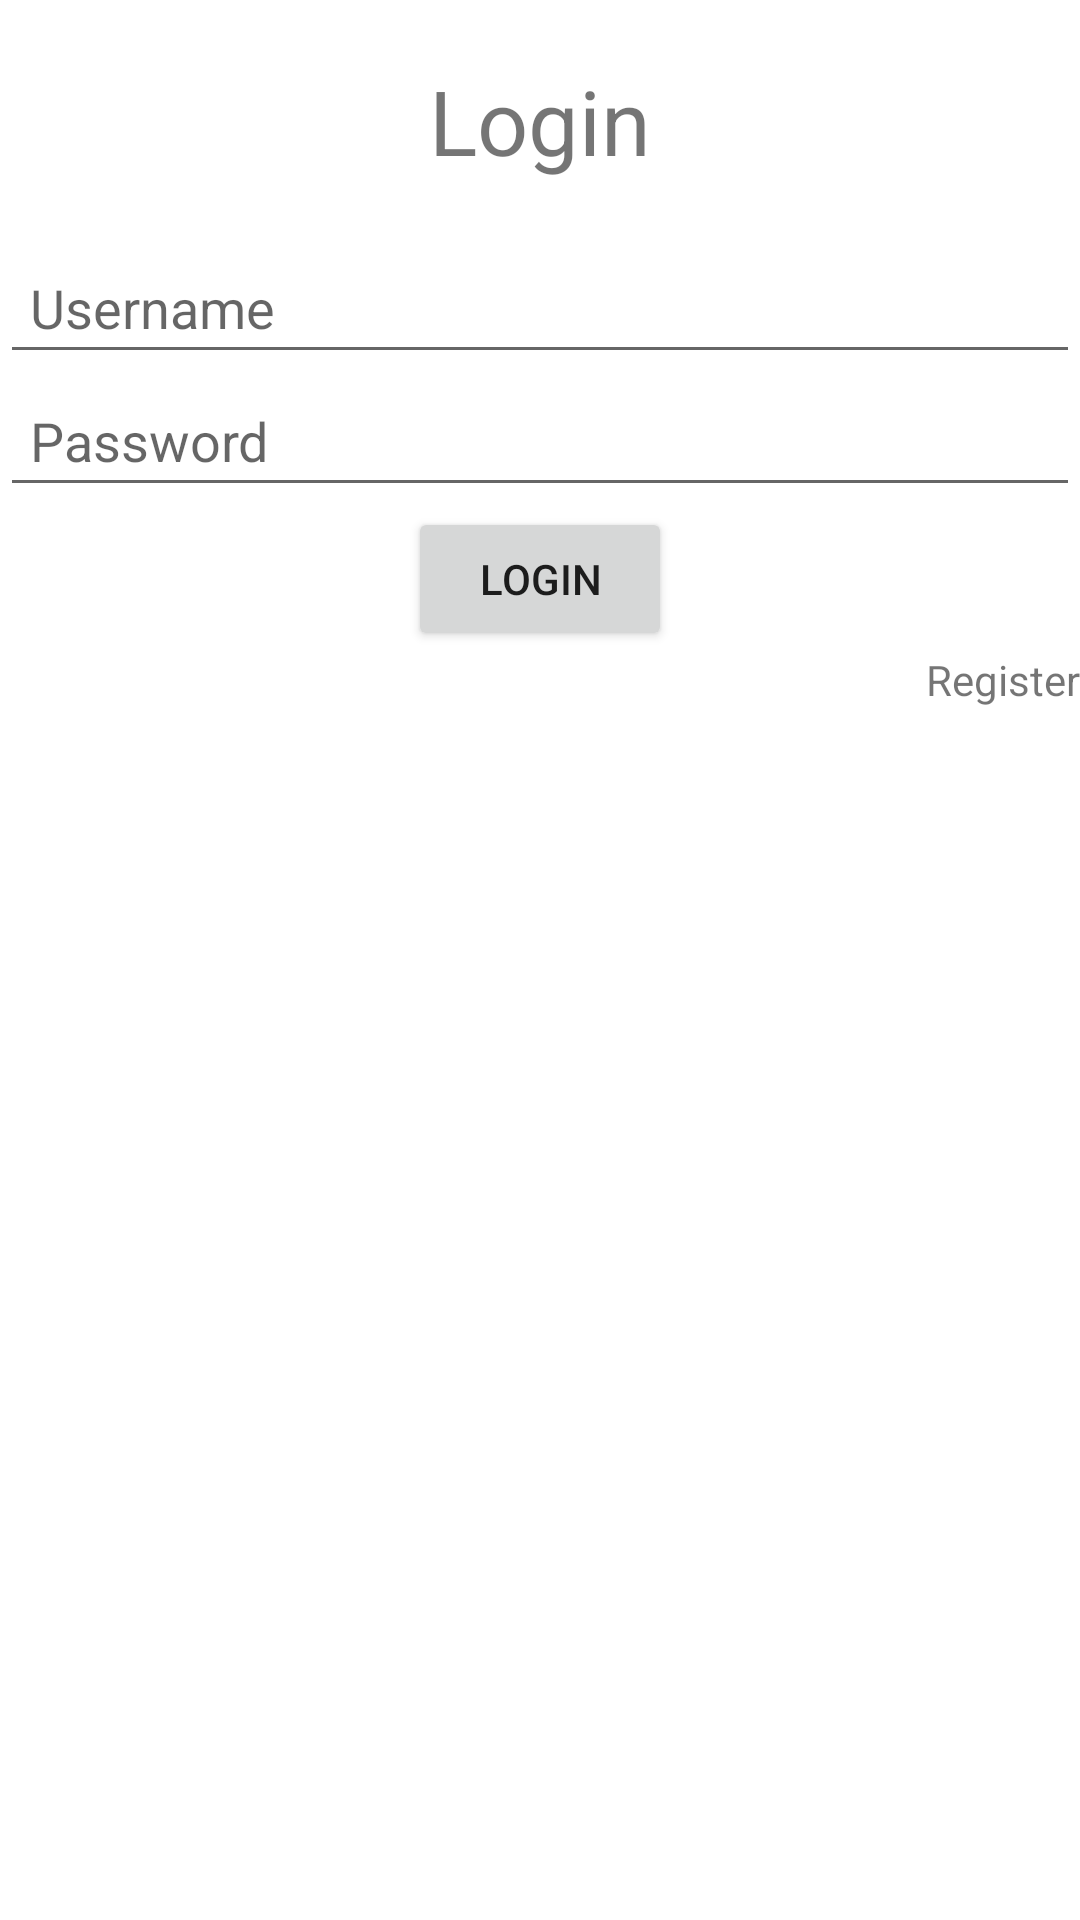

Layout XML and referenced resources for this Android screen:
<!-- AndroidManifest.xml: application theme Theme.Latihan_Chapter4_Top_4_SharedPrefernces -->
<!-- res/layout/fragment_login.xml -->
<?xml version="1.0" encoding="utf-8"?>
<RelativeLayout xmlns:android="http://schemas.android.com/apk/res/android"
    xmlns:tools="http://schemas.android.com/tools"
    android:layout_width="match_parent"
    android:layout_height="match_parent"
    android:layout_margin="15dp"
    tools:context=".LoginFragment">

    <TextView
        android:id="@+id/textlogin"
        android:text="Login"
        android:textSize="30dp"
        android:padding="20dp"
        android:layout_centerHorizontal="true"
        android:layout_width="wrap_content"
        android:layout_height="wrap_content"/>

    <EditText
        android:id="@+id/etName"
        android:layout_width="match_parent"
        android:layout_height="wrap_content"
        android:layout_below="@+id/textlogin"
        android:hint="Username"
        android:padding="10dp" />
    <EditText
        android:id="@+id/etPassword"
        android:hint="Password"
        android:layout_width="match_parent"
        android:layout_height="wrap_content"
        android:layout_below="@+id/etName"
        android:padding="10dp"/>

    <Button
        android:id="@+id/btnlogin"
        android:layout_width="wrap_content"
        android:layout_height="wrap_content"
        android:layout_below="@+id/etPassword"
        android:layout_centerHorizontal="true"
        android:text="login" />

    <TextView
        android:id="@+id/tvregister"
        android:layout_width="wrap_content"
        android:layout_height="wrap_content"
        android:layout_below="@+id/btnlogin"
        android:layout_alignParentRight="true"
        android:text="Register" />


</RelativeLayout>
<!-- resources referenced by this layout -->
<resources>
  <style name="Theme.Latihan_Chapter4_Top_4_SharedPrefernces" parent="Theme.MaterialComponents.DayNight.DarkActionBar">
          
          <item name="colorPrimary">@color/purple_500</item>
          <item name="colorPrimaryVariant">@color/purple_700</item>
          <item name="colorOnPrimary">@color/white</item>
          
          <item name="colorSecondary">@color/teal_200</item>
          <item name="colorSecondaryVariant">@color/teal_700</item>
          <item name="colorOnSecondary">@color/black</item>
          
          <item name="android:statusBarColor" tools:targetApi="l">?attr/colorPrimaryVariant</item>
          
      </style>
  <!-- not gathered from this repository: default colours our renderer supplied (Android Studio template values) -->
  <color name="purple_500">#FF6200EE</color>
  <color name="purple_700">#FF3700B3</color>
  <color name="teal_200">#FF03DAC5</color>
  <color name="teal_700">#FF018786</color>
  <color name="black">#FF000000</color>
  <color name="white">#FFFFFFFF</color>
</resources>
